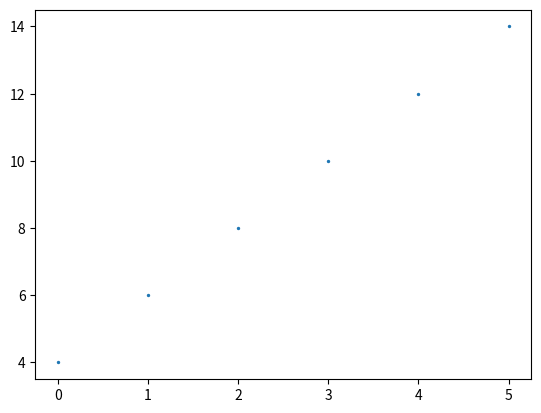

Here is the Python script that generated this plot:
import pandas as pd
import matplotlib.pyplot as plt
import matplotlib.patches as mpatches
import os
from numpy import median

arrx = [0,1,2,3,4,5]

arr1y = [8,10,12,14,16,18]
arr2y = [0,2,4,6,8,10]

yArray = [arr1y, arr2y]

def createMedianArray(array):
    newArray = []
    smallestArray = array[0]
    for i in range(len(smallestArray)):
        valueArray = []
        for sheet in array:
            valueArray.append(sheet[i])
        newArray.append(median(valueArray))
    return newArray


medianYArray = createMedianArray(yArray)
# noinspection PyTypeChecker
plt.scatter(x=arrx, y=medianYArray, s=2)
plt.show()